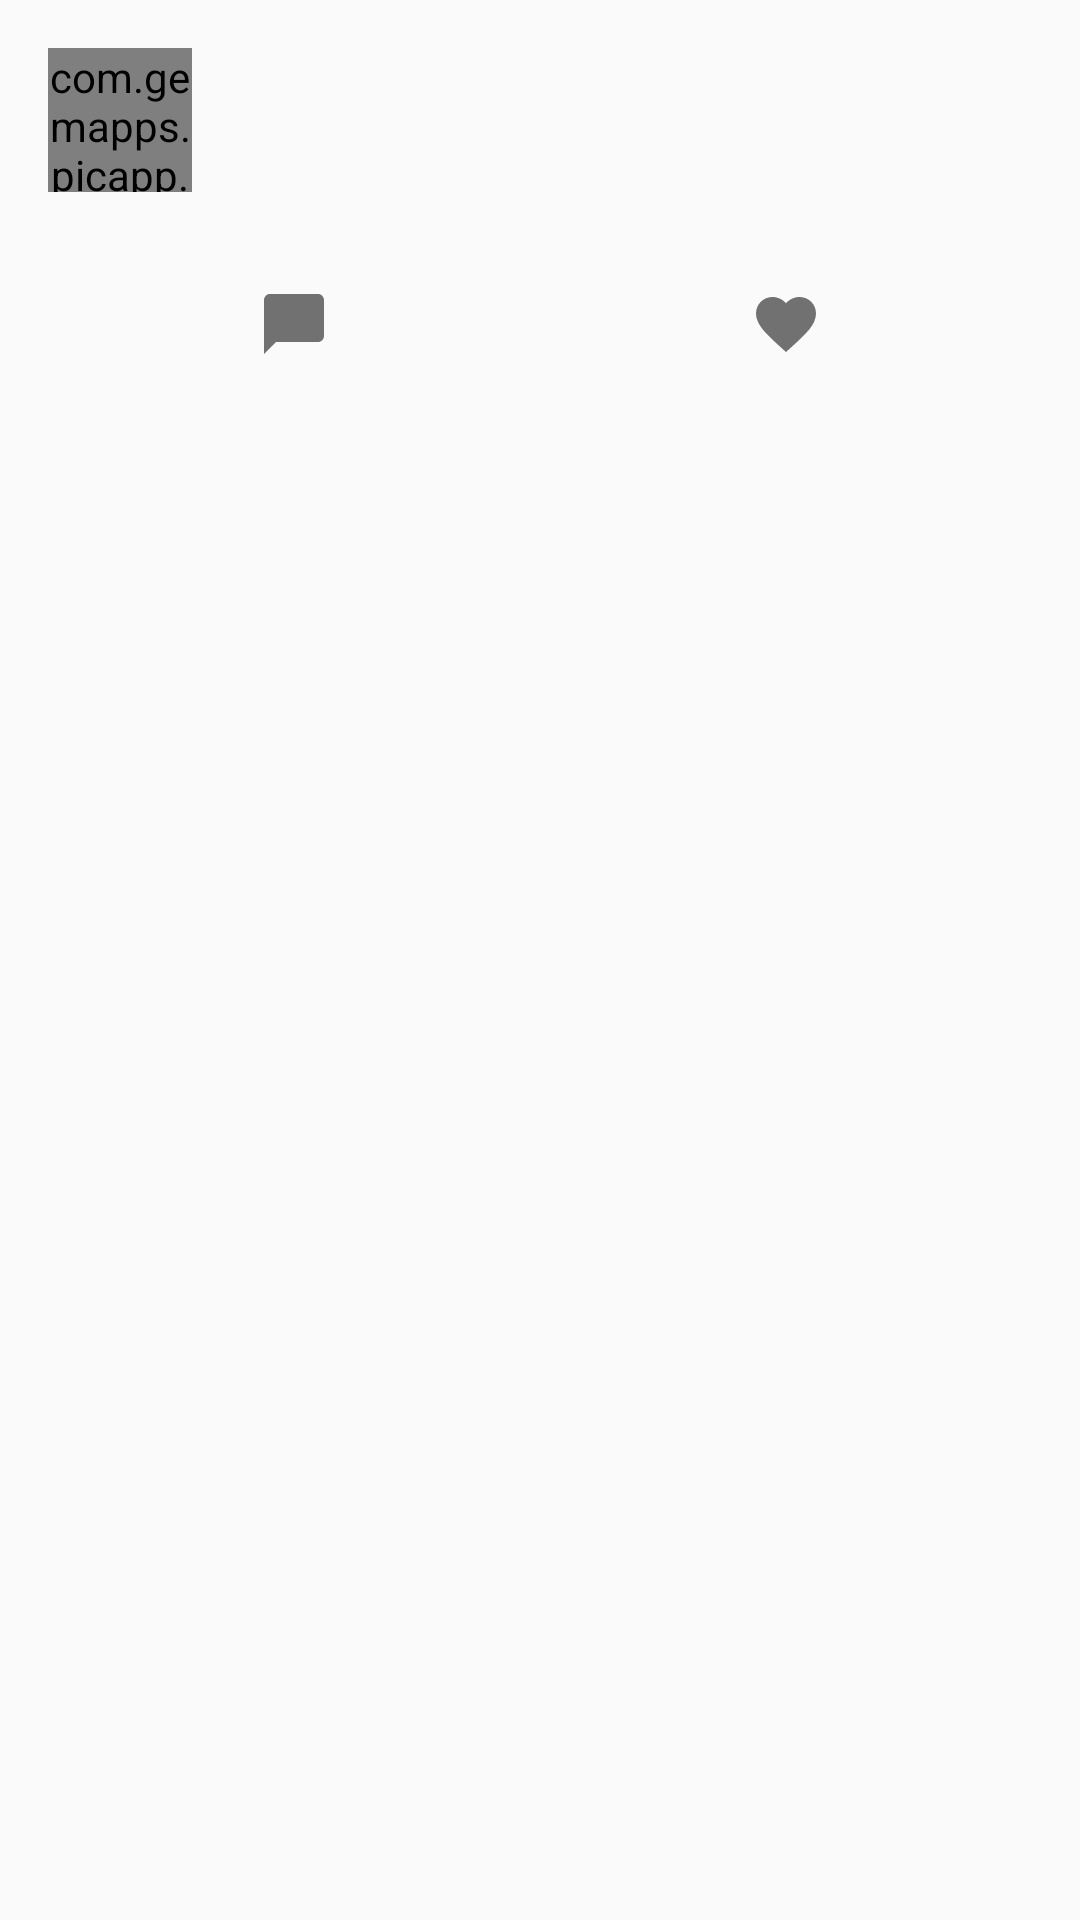

Android layout source for this screen:
<!-- AndroidManifest.xml: application theme AppTheme -->
<!-- res/layout/photo_item_header.xml -->
<?xml version="1.0" encoding="utf-8"?>
<LinearLayout
    xmlns:android="http://schemas.android.com/apk/res/android"
    xmlns:tools="http://schemas.android.com/tools"
    android:layout_width="match_parent"
    android:layout_height="wrap_content"
    android:orientation="vertical">

    <LinearLayout
        android:id="@+id/author_container"
        android:layout_width="match_parent"
        android:layout_height="wrap_content"
        android:layout_margin="@dimen/activity_horizontal_margin"
        android:foreground="@drawable/row_ripple"
        android:clickable="true"
        android:orientation="horizontal">

        <com.gemapps.picapp.ui.widget.CircularImageView
            android:id="@+id/user_icon_image"
            android:layout_width="48dp"
            android:layout_height="48dp"
            android:layout_gravity="center"
            android:layout_marginEnd="@dimen/activity_horizontal_margin"
            android:layout_marginRight="@dimen/activity_horizontal_margin"
            android:gravity="center"
            android:clickable="true"
            android:foreground="@drawable/avatar_ripple"
            android:transitionName="user_icon"/>

        <LinearLayout
            android:layout_width="0dp"
            android:layout_height="wrap_content"
            android:layout_gravity="center"
            android:layout_weight="1"
            android:orientation="vertical">

            <TextView
                android:id="@+id/pic_title_text"
                android:layout_width="match_parent"
                android:layout_height="wrap_content"
                android:gravity="center_vertical"
                android:maxLines="2"
                android:textColor="@android:color/black"
                android:textSize="14sp"
                android:textStyle="bold"
                tools:text="My Awesome title"/>

            <TextView
                android:id="@+id/user_name_text"
                android:layout_width="match_parent"
                android:layout_height="wrap_content"
                android:gravity="center_vertical"
                android:maxLines="2"
                android:textColor="@color/bg_light_gray"
                android:textSize="10sp"
                android:textStyle="bold"
                tools:text="My Awesome title"/>

        </LinearLayout>

        <TextView
            android:id="@+id/pic_date_taken"
            android:layout_width="wrap_content"
            android:layout_height="wrap_content"
            android:layout_marginLeft="@dimen/activity_horizontal_margin"
            android:layout_marginStart="@dimen/activity_horizontal_margin"
            android:textAppearance="@style/TextAppearance.CommentTimestamp"
            tools:text="12-12-12"/>

    </LinearLayout>

    <LinearLayout
        android:layout_width="match_parent"
        android:layout_height="wrap_content"
        android:gravity="center"
        android:orientation="horizontal"
        android:padding="@dimen/activity_horizontal_margin">

        <TextView
            android:id="@+id/pic_comments"
            android:layout_width="0dp"
            android:layout_height="wrap_content"
            android:layout_weight="1"
            android:drawableTop="@drawable/ic_chat_bubble_black_24px"
            android:gravity="center"
            tools:text="999"/>

        <TextView
            android:id="@+id/pic_faves"
            android:layout_width="0dp"
            android:layout_height="wrap_content"
            android:layout_weight="1"
            android:drawableTop="@drawable/ic_favorite_black_24px"
            android:gravity="center"
            tools:text="999"/>

    </LinearLayout>

</LinearLayout>
<!-- resources referenced by this layout -->
<resources>
  <color name="bg_light_gray">#d6d6d6</color>
  <dimen name="activity_horizontal_margin">16dp</dimen>
  <!-- drawable avatar_ripple (drawable-v21) -->
  <?xml version="1.0" encoding="utf-8"?>
  <ripple xmlns:android="http://schemas.android.com/apk/res/android"
      android:color="@color/mid_grey"
      android:radius="60dp"/>
  <!-- drawable ic_chat_bubble_black_24px (drawable) -->
  <vector xmlns:android="http://schemas.android.com/apk/res/android"
          android:width="24dp"
          android:height="24dp"
          android:viewportWidth="24.0"
          android:viewportHeight="24.0">
      <path
          android:pathData="M20,2H4c-1.1,0 -2,0.9 -2,2v18l4,-4h14c1.1,0 2,-0.9 2,-2V4c0,-1.1 -0.9,-2 -2,-2z"
          android:fillColor="#717171"/>
  </vector>
  <!-- drawable ic_favorite_black_24px (drawable) -->
  <vector xmlns:android="http://schemas.android.com/apk/res/android"
          android:width="24dp"
          android:height="24dp"
          android:viewportWidth="24.0"
          android:viewportHeight="24.0">
      <path
          android:pathData="M12,21.35l-1.45,-1.32C5.4,15.36 2,12.28 2,8.5 2,5.42 4.42,3 7.5,3c1.74,0 3.41,0.81 4.5,2.09C13.09,3.81 14.76,3 16.5,3 19.58,3 22,5.42 22,8.5c0,3.78 -3.4,6.86 -8.55,11.54L12,21.35z"
          android:fillColor="#717171"/>
  </vector>
  <!-- drawable row_ripple (drawable-v21) -->
  <?xml version="1.0" encoding="utf-8"?>
  <ripple xmlns:android="http://schemas.android.com/apk/res/android"
          android:color="@color/mid_grey"/>
  <style name="TextAppearance.CommentTimestamp" parent="TextAppearance.AppCompat">
          <item name="android:textColor">@color/hint_disabled_dark</item>
          <item name="android:fontFamily">sans-serif-medium</item>
          <item name="android:textSize">14sp</item>
      </style>
  <style name="AppTheme" parent="Theme.AppCompat.Light.NoActionBar">
          
          <item name="colorPrimary">@color/colorPrimary</item>
          <item name="colorPrimaryDark">@color/colorPrimaryDark</item>
          <item name="colorAccent">@color/colorAccent</item>
      </style>
  <color name="mid_grey">#40808080</color>
  <color name="hint_disabled_dark">#43000000</color>
  <color name="colorPrimary">#03A9F4</color>
  <color name="colorPrimaryDark">#0288D1</color>
  <color name="colorAccent">#69F0AE</color>
</resources>
